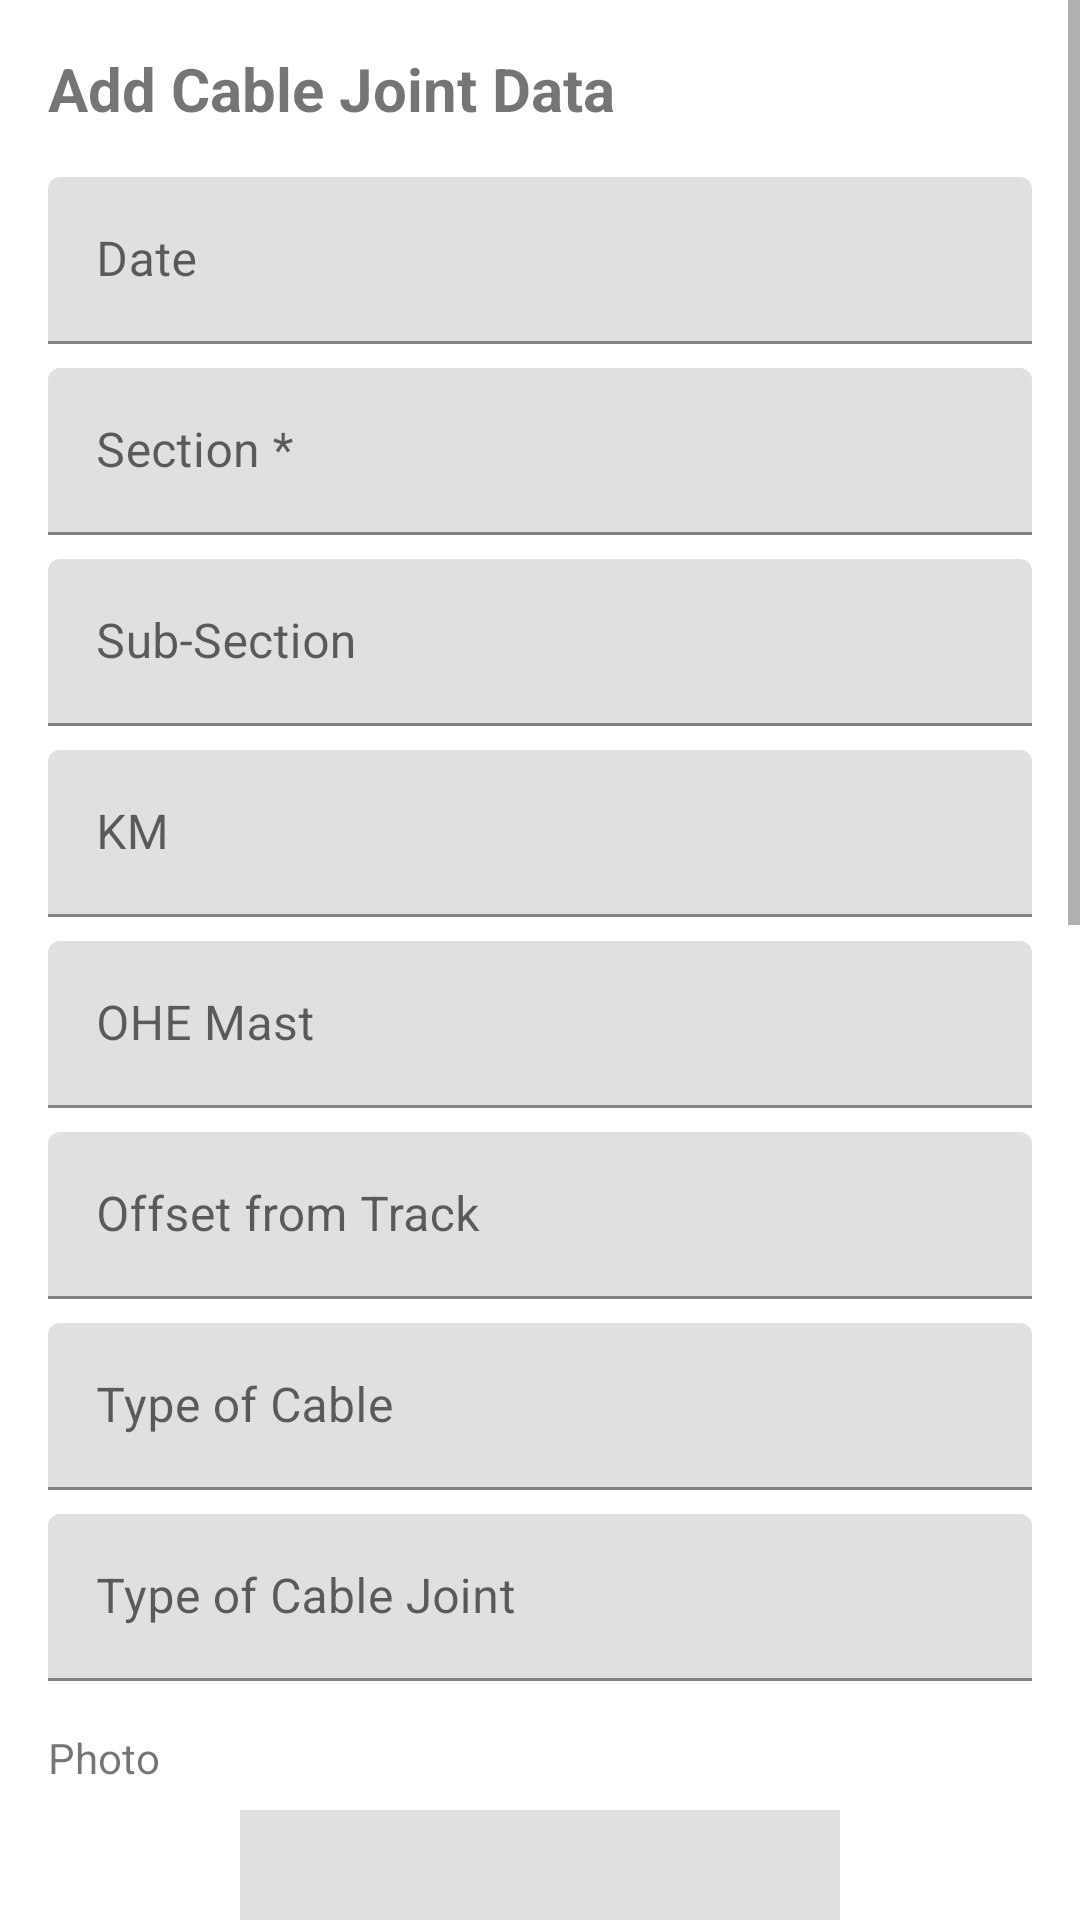

Layout XML and referenced resources for this Android screen:
<!-- AndroidManifest.xml: application theme Theme.RailwayCableJoint -->
<!-- res/layout/activity_add_data.xml -->
<?xml version="1.0" encoding="utf-8"?>
<ScrollView xmlns:android="http://schemas.android.com/apk/res/android"
    xmlns:app="http://schemas.android.com/apk/res-auto"
    android:layout_width="match_parent"
    android:layout_height="match_parent"
    android:fillViewport="true">

    <LinearLayout
        android:layout_width="match_parent"
        android:layout_height="wrap_content"
        android:orientation="vertical"
        android:padding="16dp">

        <TextView
            android:layout_width="wrap_content"
            android:layout_height="wrap_content"
            android:text="Add Cable Joint Data"
            android:textSize="20sp"
            android:textStyle="bold"
            android:layout_marginBottom="16dp" />

        <com.google.android.material.textfield.TextInputLayout
            android:layout_width="match_parent"
            android:layout_height="wrap_content"
            android:layout_marginBottom="8dp">
            <com.google.android.material.textfield.TextInputEditText
                android:id="@+id/etDate"
                android:layout_width="match_parent"
                android:layout_height="wrap_content"
                android:hint="Date"
                android:focusable="false"
                android:clickable="true" />
        </com.google.android.material.textfield.TextInputLayout>

        <com.google.android.material.textfield.TextInputLayout
            android:layout_width="match_parent"
            android:layout_height="wrap_content"
            android:layout_marginBottom="8dp">
            <com.google.android.material.textfield.TextInputEditText
                android:id="@+id/etSection"
                android:layout_width="match_parent"
                android:layout_height="wrap_content"
                android:hint="Section *" />
        </com.google.android.material.textfield.TextInputLayout>

        <com.google.android.material.textfield.TextInputLayout
            android:layout_width="match_parent"
            android:layout_height="wrap_content"
            android:layout_marginBottom="8dp">
            <com.google.android.material.textfield.TextInputEditText
                android:id="@+id/etSubSection"
                android:layout_width="match_parent"
                android:layout_height="wrap_content"
                android:hint="Sub-Section" />
        </com.google.android.material.textfield.TextInputLayout>

        <com.google.android.material.textfield.TextInputLayout
            android:layout_width="match_parent"
            android:layout_height="wrap_content"
            android:layout_marginBottom="8dp">
            <com.google.android.material.textfield.TextInputEditText
                android:id="@+id/etKm"
                android:layout_width="match_parent"
                android:layout_height="wrap_content"
                android:hint="KM"
                android:inputType="numberDecimal" />
        </com.google.android.material.textfield.TextInputLayout>

        <com.google.android.material.textfield.TextInputLayout
            android:layout_width="match_parent"
            android:layout_height="wrap_content"
            android:layout_marginBottom="8dp">
            <com.google.android.material.textfield.TextInputEditText
                android:id="@+id/etOheMast"
                android:layout_width="match_parent"
                android:layout_height="wrap_content"
                android:hint="OHE Mast" />
        </com.google.android.material.textfield.TextInputLayout>

        <com.google.android.material.textfield.TextInputLayout
            android:layout_width="match_parent"
            android:layout_height="wrap_content"
            android:layout_marginBottom="8dp">
            <com.google.android.material.textfield.TextInputEditText
                android:id="@+id/etOffset"
                android:layout_width="match_parent"
                android:layout_height="wrap_content"
                android:hint="Offset from Track" />
        </com.google.android.material.textfield.TextInputLayout>

        <com.google.android.material.textfield.TextInputLayout
            android:layout_width="match_parent"
            android:layout_height="wrap_content"
            android:layout_marginBottom="8dp">
            <com.google.android.material.textfield.TextInputEditText
                android:id="@+id/etCableType"
                android:layout_width="match_parent"
                android:layout_height="wrap_content"
                android:hint="Type of Cable" />
        </com.google.android.material.textfield.TextInputLayout>

        <com.google.android.material.textfield.TextInputLayout
            android:layout_width="match_parent"
            android:layout_height="wrap_content"
            android:layout_marginBottom="8dp">
            <com.google.android.material.textfield.TextInputEditText
                android:id="@+id/etJointType"
                android:layout_width="match_parent"
                android:layout_height="wrap_content"
                android:hint="Type of Cable Joint" />
        </com.google.android.material.textfield.TextInputLayout>

        <TextView
            android:layout_width="wrap_content"
            android:layout_height="wrap_content"
            android:text="Photo"
            android:textSize="14sp"
            android:layout_marginTop="8dp" />

        <ImageView
            android:id="@+id/ivPhoto"
            android:layout_width="200dp"
            android:layout_height="200dp"
            android:layout_gravity="center"
            android:scaleType="centerCrop"
            android:background="#E0E0E0"
            android:layout_marginVertical="8dp" />

        <Button
            android:id="@+id/btnSelectPhoto"
            android:layout_width="match_parent"
            android:layout_height="wrap_content"
            android:text="Select Photo"
            android:layout_marginBottom="16dp" />

        <TextView
            android:layout_width="wrap_content"
            android:layout_height="wrap_content"
            android:text="Geo-Location (Auto-captured)"
            android:textSize="14sp"
            android:textStyle="bold" />

        <LinearLayout
            android:layout_width="match_parent"
            android:layout_height="wrap_content"
            android:orientation="horizontal"
            android:layout_marginBottom="8dp">

            <com.google.android.material.textfield.TextInputLayout
                android:layout_width="0dp"
                android:layout_height="wrap_content"
                android:layout_weight="1"
                android:layout_marginEnd="4dp">
                <com.google.android.material.textfield.TextInputEditText
                    android:id="@+id/etLatitude"
                    android:layout_width="match_parent"
                    android:layout_height="wrap_content"
                    android:hint="Latitude"
                    android:enabled="false" />
            </com.google.android.material.textfield.TextInputLayout>

            <com.google.android.material.textfield.TextInputLayout
                android:layout_width="0dp"
                android:layout_height="wrap_content"
                android:layout_weight="1"
                android:layout_marginStart="4dp">
                <com.google.android.material.textfield.TextInputEditText
                    android:id="@+id/etLongitude"
                    android:layout_width="match_parent"
                    android:layout_height="wrap_content"
                    android:hint="Longitude"
                    android:enabled="false" />
            </com.google.android.material.textfield.TextInputLayout>
        </LinearLayout>

        <Button
            android:id="@+id/btnGetLocation"
            android:layout_width="match_parent"
            android:layout_height="wrap_content"
            android:text="Refresh Location"
            android:layout_marginBottom="16dp" />

        <com.google.android.material.textfield.TextInputLayout
            android:layout_width="match_parent"
            android:layout_height="wrap_content"
            android:layout_marginBottom="8dp">
            <com.google.android.material.textfield.TextInputEditText
                android:id="@+id/etReason"
                android:layout_width="match_parent"
                android:layout_height="wrap_content"
                android:hint="Reason" />
        </com.google.android.material.textfield.TextInputLayout>

        <com.google.android.material.textfield.TextInputLayout
            android:layout_width="match_parent"
            android:layout_height="wrap_content"
            android:layout_marginBottom="8dp">
            <com.google.android.material.textfield.TextInputEditText
                android:id="@+id/etStaffPresent"
                android:layout_width="match_parent"
                android:layout_height="wrap_content"
                android:hint="Staff Present" />
        </com.google.android.material.textfield.TextInputLayout>

        <com.google.android.material.textfield.TextInputLayout
            android:layout_width="match_parent"
            android:layout_height="wrap_content"
            android:layout_marginBottom="16dp">
            <com.google.android.material.textfield.TextInputEditText
                android:id="@+id/etRemark"
                android:layout_width="match_parent"
                android:layout_height="wrap_content"
                android:hint="Remark"
                android:minLines="3" />
        </com.google.android.material.textfield.TextInputLayout>

        <Button
            android:id="@+id/btnSubmit"
            android:layout_width="match_parent"
            android:layout_height="wrap_content"
            android:text="Submit"
            android:backgroundTint="#4CAF50"
            android:textSize="16sp"
            android:padding="16dp" />

    </LinearLayout>
</ScrollView>
<!-- resources referenced by this layout -->
<resources>
  <style name="Theme.RailwayCableJoint" parent="Theme.MaterialComponents.DayNight.DarkActionBar">
          <item name="colorPrimary">#1976D2</item>
          <item name="colorPrimaryVariant">#1565C0</item>
          <item name="colorOnPrimary">@android:color/white</item>
          <item name="colorSecondary">#4CAF50</item>
          <item name="colorSecondaryVariant">#388E3C</item>
          <item name="colorOnSecondary">@android:color/white</item>
      </style>
</resources>
